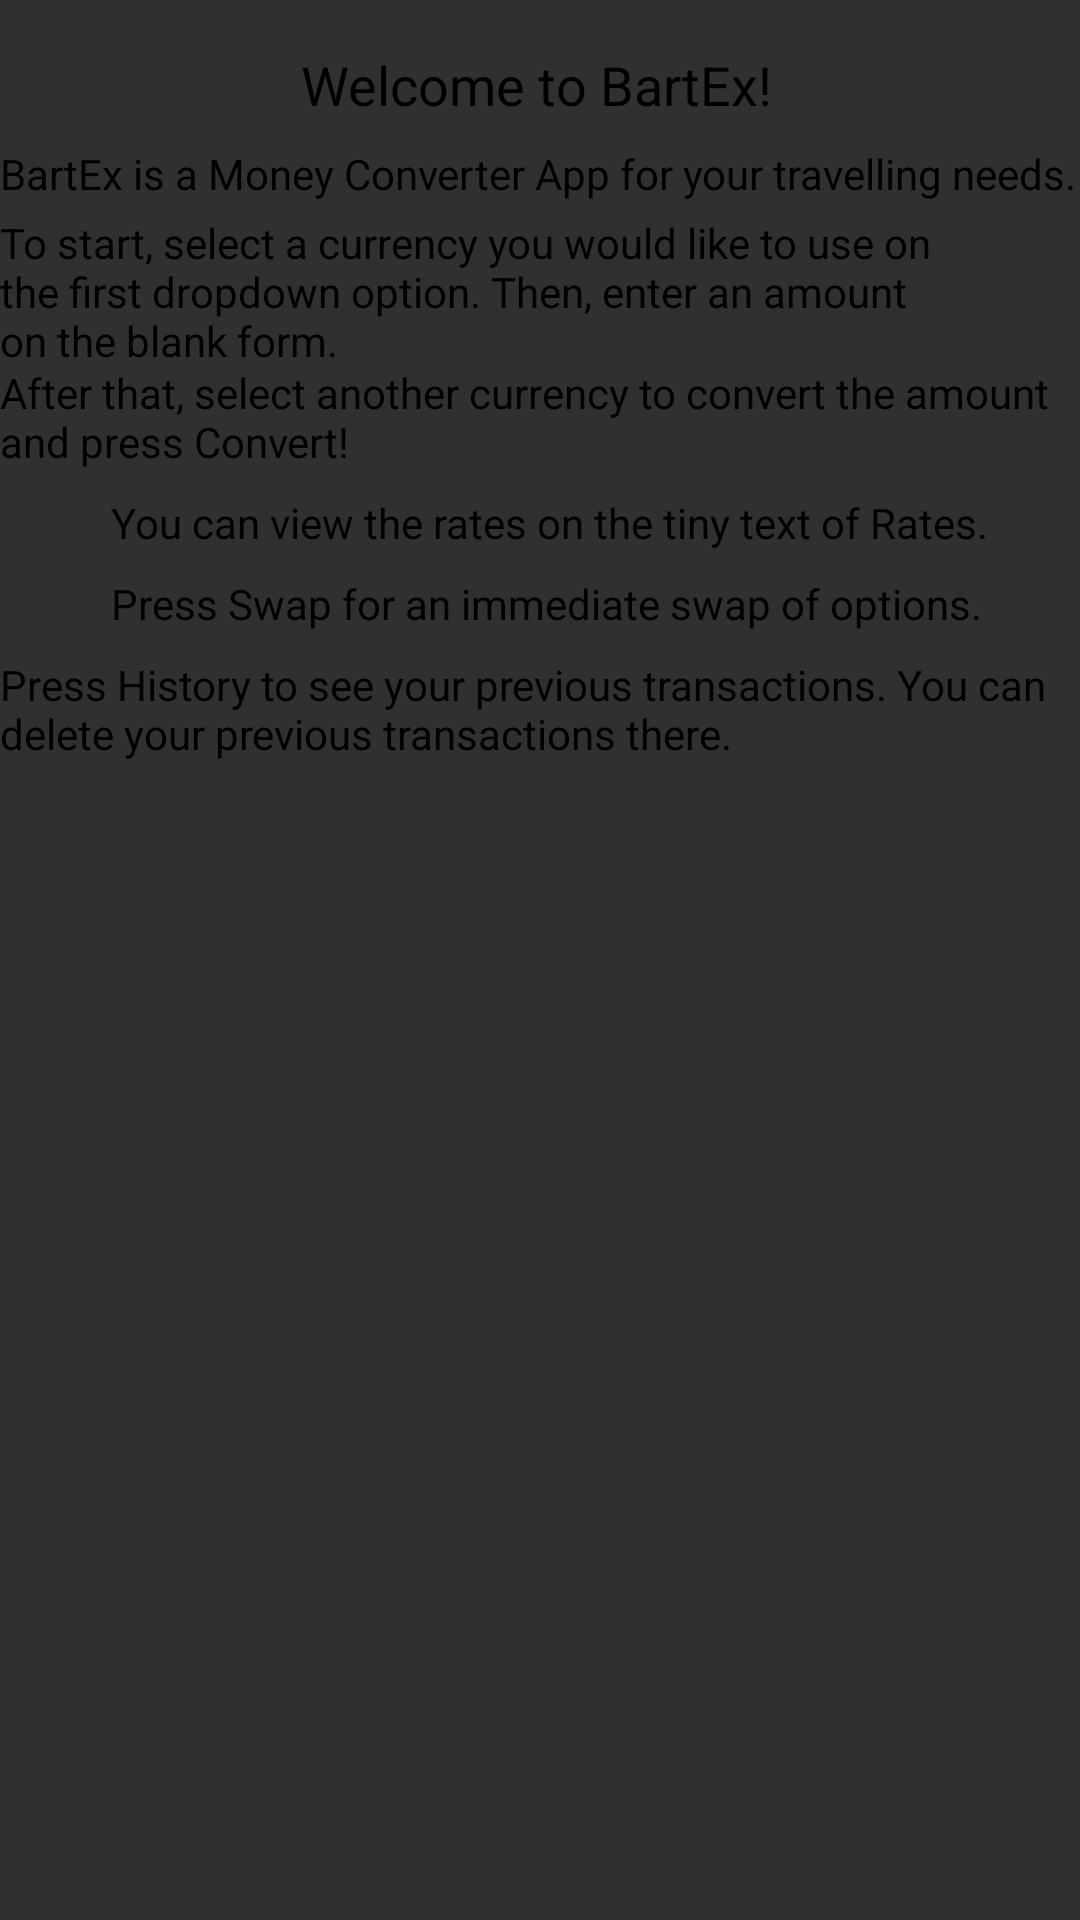

Here is an Android app screen rendered from its layout file. Give the layout XML and the strings, colors and styles it references.
<!-- AndroidManifest.xml: application theme AppTheme -->
<!-- res/layout/activity_instructions.xml -->
<?xml version="1.0" encoding="utf-8"?>
<androidx.constraintlayout.widget.ConstraintLayout
		xmlns:android="http://schemas.android.com/apk/res/android"
		xmlns:tools="http://schemas.android.com/tools"
		xmlns:app="http://schemas.android.com/apk/res-auto"
		android:layout_width="match_parent" android:layout_marginRight="50dp" android:layout_marginLeft="50dp"
		android:layout_marginBottom="10dp"
		android:layout_height="match_parent"
		tools:context=".Instructions">

	<TextView
			android:text="@string/Welcome" android:textColor="@android:color/black" android:textSize="18sp"
			android:layout_width="wrap_content"
			android:layout_height="wrap_content" android:id="@+id/instr"
			android:gravity="center" android:textAlignment="center"
			app:layout_constraintEnd_toEndOf="parent"
			app:layout_constraintStart_toStartOf="parent" app:layout_constraintTop_toTopOf="parent"
			android:layout_marginTop="16dp" app:layout_constraintHorizontal_bias="0.495"/>
	<TextView
			android:text="@string/Description" android:textColor="@android:color/black"
			android:layout_width="wrap_content"
			android:layout_height="0dp" android:id="@+id/textView5"
			app:layout_constraintEnd_toEndOf="parent"
			app:layout_constraintStart_toStartOf="parent" app:layout_constraintTop_toBottomOf="@+id/instr"
			android:layout_marginTop="8dp" app:layout_constraintHorizontal_bias="0.0"/>
	<TextView
			android:text="@string/How" android:textColor="@android:color/black"
			android:layout_width="313dp"
			android:layout_height="50dp" android:id="@+id/textView6"
			app:layout_constraintTop_toBottomOf="@+id/textView5" app:layout_constraintStart_toStartOf="parent"
			app:layout_constraintEnd_toEndOf="parent" android:layout_marginTop="4dp"
			app:layout_constraintHorizontal_bias="0.0"/>
	<TextView
			android:text="@string/Then" android:textColor="@android:color/black"
			android:layout_width="wrap_content"
			android:layout_height="0dp" android:id="@+id/textView7"
			app:layout_constraintEnd_toEndOf="parent" app:layout_constraintStart_toStartOf="parent"
			app:layout_constraintHorizontal_bias="0.0" app:layout_constraintTop_toBottomOf="@+id/textView6"/>
	<TextView
			android:text="@string/Rate" android:textColor="@android:color/black"
			android:layout_width="wrap_content"
			android:layout_height="0dp" android:id="@+id/textView8"
			app:layout_constraintTop_toBottomOf="@+id/textView7"
			android:layout_marginTop="8dp" app:layout_constraintStart_toStartOf="parent"
			app:layout_constraintEnd_toEndOf="parent" app:layout_constraintHorizontal_bias="0.545"/>
	<TextView
			android:text="@string/Swap" android:textColor="@android:color/black"
			android:layout_width="wrap_content"
			android:layout_height="0dp" android:id="@+id/textView9"
			android:layout_marginTop="8dp" app:layout_constraintHorizontal_bias="0.529"
			app:layout_constraintTop_toBottomOf="@+id/textView8" app:layout_constraintStart_toStartOf="parent"
			app:layout_constraintEnd_toEndOf="parent"/>
	<TextView
			android:text="@string/History" android:textColor="@android:color/black"
			android:layout_width="wrap_content"
			android:layout_height="0dp" android:id="@+id/textView10"
			app:layout_constraintTop_toBottomOf="@+id/textView9" app:layout_constraintStart_toStartOf="parent"
			app:layout_constraintEnd_toEndOf="parent"
			app:layout_constraintHorizontal_bias="0.0" android:layout_marginTop="8dp"/>
</androidx.constraintlayout.widget.ConstraintLayout>
<!-- resources referenced by this layout -->
<resources>
  <string name="Description">BartEx is a Money Converter App for your travelling needs.</string>
  <string name="History">Press History to see your previous transactions. You can delete your previous transactions
  		there.
  	</string>
  <string name="How">To start, select a currency you would like to use on the first dropdown option. Then, enter an
  		amount on the blank form.
  	</string>
  <string name="Rate">You can view the rates on the tiny text of Rates.</string>
  <string name="Swap">Press Swap for an immediate swap of options.</string>
  <string name="Then">After that, select another currency to convert the amount and press Convert!</string>
  <string name="Welcome">Welcome to BartEx!</string>
  <style name="AppTheme" parent="Theme.AppCompat.Light.DarkActionBar">
  		
  		<item name="colorPrimary">@color/colorPrimaryDark</item>
  		<item name="colorPrimaryDark">@color/colorPrimaryDark</item>
  		<item name="colorAccent">@color/colorAccent</item>
  		<item name="android:colorBackground">@color/backgroundColor</item>
  		<item name="android:textColor">@color/Text</item>
  
  	</style>
  <color name="colorPrimaryDark">#D98324</color>
  <color name="colorAccent">#230007</color>
  <color name="backgroundColor">#303030</color>
  <color name="Text">#D3D3D3</color>
</resources>
